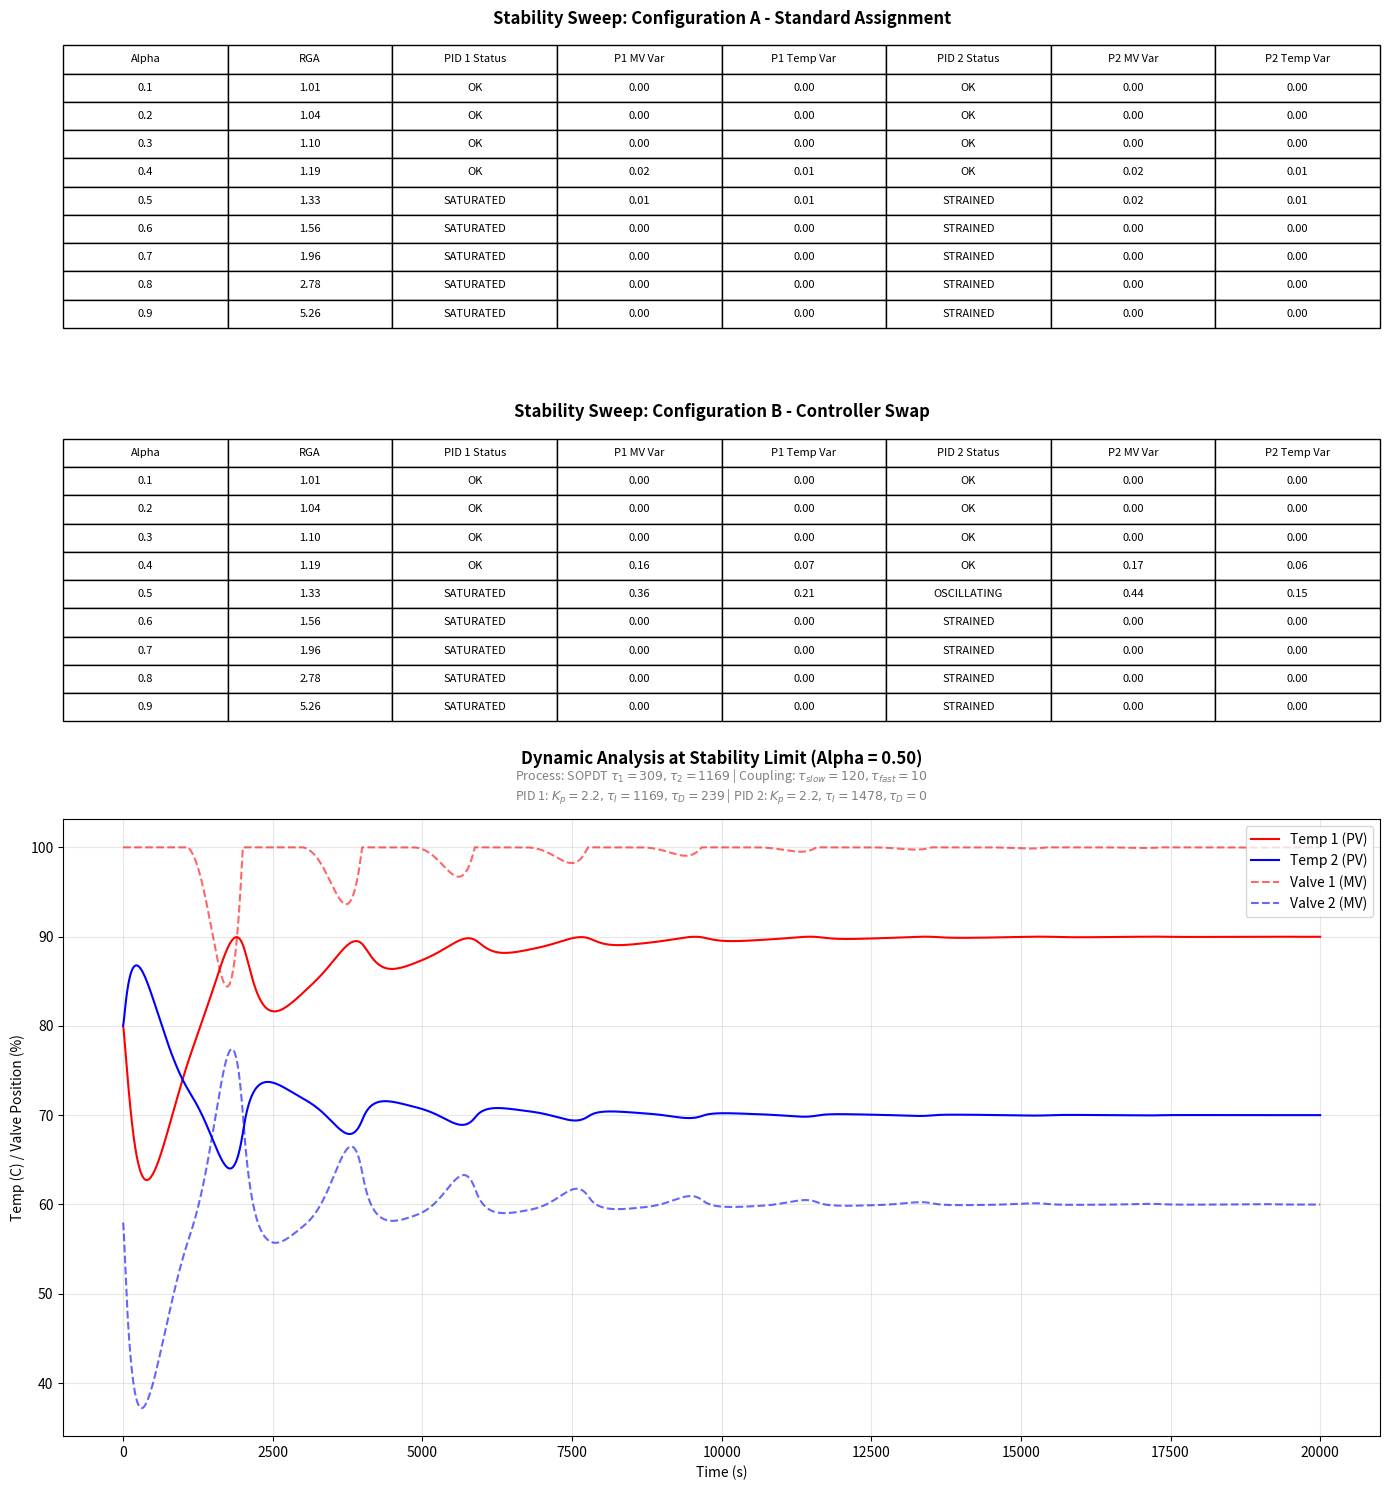

This figure's Python source:
import numpy as np
import matplotlib.pyplot as plt

# ==========================================
# 1. System Configuration
# ==========================================
# --- Process Models (Standard Oven/Zone Physics) ---
K1, tau11, tau12 = 1.0, 309.2, 1168.8
K2, tau21, tau22 = 1.0, 341.75, 1125.71

# --- Cross-Coupling Dynamics (Advanced - Technically Superior) ---
TAU_CROSS_SLOW = 120.0 
TAU_CROSS_FAST = 10.0  

# --- Simulation Settings ---
dt = 2.0
t_end = 20000
baseline_temp = 80.0
sp1, sp2 = 90.0, 70.0

# --- Controller Definitions (Restoring Code 1's Comparative Logic) ---
PID_FAST = {'Kp': 2.2, 'Ti': 1168.85, 'Td': 239}
PID_SLOW = {'Kp': 2.2, 'Ti': 1478.03, 'Td': 0.00}

# ==========================================
# 2. Robust PID & Process Classes
# ==========================================
class PID_Robust:
    def __init__(self, Kp, Ti, Td, dt, baseline=0.0):
        self.Kp, self.Ti, self.Td, self.dt = Kp, Ti, Td, dt
        self.integral = (baseline * Ti) / Kp 
        self.prev_err = 0
        
    def compute(self, sp, pv):
        err = sp - pv
        P = self.Kp * err
        D = self.Kp * self.Td * (err - self.prev_err) / self.dt
        
        tentative_integral = self.integral + err * self.dt
        I_tentative = (self.Kp / self.Ti) * tentative_integral
        v = P + I_tentative + D
        
        # Anti-windup clamping
        if v >= 100.0:
            out = 100.0
            if err < 0: self.integral = tentative_integral
        elif v <= 0.0:
            out = 0.0
            if err > 0: self.integral = tentative_integral
        else:
            out = v
            self.integral = tentative_integral
            
        self.prev_err = err
        return out

class SOPDT:
    def __init__(self, K, t1, t2, init_val=0.0):
        self.K, self.t1, self.t2 = K, t1, t2
        self.x1 = init_val
        self.x2 = init_val
        
    def step(self, u):
        dx1 = (-self.x1 + self.K * u) / self.t1
        self.x1 += dx1 * dt
        dx2 = (-self.x2 + self.x1) / self.t2
        self.x2 += dx2 * dt
        return self.x2

# ==========================================
# 3. Simulation Logic
# ==========================================
def run_simulation(alpha, params1, params2):
    # params1 -> Valve 1, params2 -> Valve 2
    valve1 = PID_Robust(**params1, dt=dt, baseline=baseline_temp)
    valve2 = PID_Robust(**params2, dt=dt, baseline=baseline_temp)
    
    g11 = SOPDT(K1, tau11, tau12, baseline_temp)
    g22 = SOPDT(K2, tau21, tau22, baseline_temp)
    # Cross coupling with fast/slow dynamics
    g12 = SOPDT(alpha, TAU_CROSS_SLOW, TAU_CROSS_FAST, 0.0) 
    g21 = SOPDT(alpha, TAU_CROSS_SLOW, TAU_CROSS_FAST, 0.0)
    
    pv1, pv2 = baseline_temp, baseline_temp
    
    # History storage
    h_temp = []
    h_valve = []
    
    steps = int(t_end / dt)
    for _ in range(steps):
        q1 = valve1.compute(sp1, pv1)
        q2 = valve2.compute(sp2, pv2)
        
        # Process Physics
        pv1 = g11.step(q1) + g21.step(q2 - baseline_temp)
        pv2 = g22.step(q2) + g12.step(q1 - baseline_temp)
        
        # Store Data
        h_temp.append([pv1, pv2])
        h_valve.append([q1, q2])
        
    return np.array(h_temp), np.array(h_valve)

# ==========================================
# 4. Detailed Stability Analysis (CRITICAL VALUES CONFIRMED)
# ==========================================
def check_stability_detailed(h_temp, h_valve, tail=1000):
    
    results = [] 
    # CONFIRMED: MV required to hold 80.0 deg C steady-state
    MV_EXPECTED_MIDLINE = 80.0 
    # CONFIRMED: Strain threshold requested by user
    LC_STRAIN_THRESHOLD = 19.9 
    
    for i in range(2): # Zone 0 (i=0) and Zone 1 (i=1)
        pv_hist = h_temp[-tail:, i]
        mv_hist = h_valve[-tail:, i]
        
        temp_var = np.std(pv_hist)
        valve_var = np.std(mv_hist)
        avg_mv = np.mean(mv_hist)
        
        status = "OK"
        
        # 1. SATURATED (Hard Limit)
        if avg_mv > 99.0 or avg_mv < 1.0:
            status = "SATURATED"
        
        # 2. FIGHTING (High Variance/Oscillation)
        elif valve_var > 1.0:
            status = "FIGHTING"
            
        # 3. OSCILLATING (Temperature Instability)
        elif temp_var > 0.1:
            status = "OSCILLATING"
            
        # 4. STRAINED (Stable but Mean MV is outside [60.1%, 99.9%])
        elif abs(avg_mv - MV_EXPECTED_MIDLINE) > LC_STRAIN_THRESHOLD:
            status = "STRAINED"

        results.append({
            'status': status,
            'v_var': valve_var,
            't_var': temp_var,
            'avg_mv': avg_mv 
        })
        
    return results[0], results[1]

# ==========================================
# 5. The Sweep (Comparing Config A vs B)
# ==========================================
results_data_A = [] 
results_data_B = [] 
capture_data = None 

for alpha in np.arange(0.1, 1.0, 0.1):
    rga = 1 / (1 - alpha**2)
    
    # Configuration A: Fast PID on Zone 1, Slow PID on Zone 2
    t_A, v_A = run_simulation(alpha, PID_FAST, PID_SLOW)
    P1_A, P2_A = check_stability_detailed(t_A, v_A)
    
    # Configuration B: Swapped (Slow PID on Zone 1, Fast PID on Zone 2)
    t_B, v_B = run_simulation(alpha, PID_SLOW, PID_FAST)
    P1_B, P2_B = check_stability_detailed(t_B, v_B)
    
    # Log Data for the Tables (using PID 1 and PID 2)
    results_data_A.append([
        f"{alpha:.1f}", f"{rga:.2f}", P1_A['status'], f"{P1_A['v_var']:.2f}", f"{P1_A['t_var']:.2f}", 
        P2_A['status'], f"{P2_A['v_var']:.2f}", f"{P2_A['t_var']:.2f}"
    ])
    results_data_B.append([
        f"{alpha:.1f}", f"{rga:.2f}", P1_B['status'], f"{P1_B['v_var']:.2f}", f"{P1_B['t_var']:.2f}", 
        P2_B['status'], f"{P2_B['v_var']:.2f}", f"{P2_B['t_var']:.2f}"
    ])
    
    # Logic to capture the FIRST overall failure (Config A preferred if both fail)
    if capture_data is None:
        if P1_A['status'] != "OK" or P2_A['status'] != "OK":
            # REMOVED fast/slow nomenclature
            capture_data = (t_A, v_A, alpha, f"Config A (PID 1: {PID_FAST['Kp']:.1f}Kp, PID 2: {PID_SLOW['Kp']:.1f}Kp)") 
        elif P1_B['status'] != "OK" or P2_B['status'] != "OK":
            # REMOVED fast/slow nomenclature
            capture_data = (t_B, v_B, alpha, f"Config B (PID 1: {PID_SLOW['Kp']:.1f}Kp, PID 2: {PID_FAST['Kp']:.1f}Kp)") 

# Default fallback if everything is stable
if capture_data is None:
    t_A, v_A = run_simulation(0.9, PID_FAST, PID_SLOW)
    capture_data = (t_A, v_A, 0.9, "Stable (Config A)")

# ==========================================
# 6. Visualization (Two Tables + Plot)
# ==========================================
t_hist, v_hist, p_alpha, p_title = capture_data
time_ax = np.linspace(0, t_end, len(t_hist))

# --- Parameter String for Title ---
# FIX: Added Td for both PID controllers to param_str
param_str = (
    f"Process: SOPDT $\\tau_1={tau11:.0f},\\tau_2={tau12:.0f}$ | Coupling: $\\tau_{{slow}}={TAU_CROSS_SLOW:.0f},\\tau_{{fast}}={TAU_CROSS_FAST:.0f}$"
    f"\nPID 1: $K_p={PID_FAST['Kp']:.1f}, \\tau_I={PID_FAST['Ti']:.0f}, \\tau_D={PID_FAST['Td']:.0f}$ | "
    f"PID 2: $K_p={PID_SLOW['Kp']:.1f}, \\tau_I={PID_SLOW['Ti']:.0f}, \\tau_D={PID_SLOW['Td']:.0f}$"
)

# Figure Size maintained
fig = plt.figure(figsize=(14, 15)) 
gs = fig.add_gridspec(3, 1, height_ratios=[1, 1, 2])

# --- Row 1: Table for Configuration A ---
ax_tbl_A = fig.add_subplot(gs[0])
ax_tbl_A.axis('off'); ax_tbl_A.axis('tight')
# Column headers maintained
cols = ("Alpha", "RGA", "PID 1 Status", "P1 MV Var", "P1 Temp Var", 
        "PID 2 Status", "P2 MV Var", "P2 Temp Var")
tbl_A = ax_tbl_A.table(cellText=results_data_A, colLabels=cols, loc='center', cellLoc='center')
tbl_A.auto_set_font_size(False); tbl_A.set_fontsize(8)
tbl_A.scale(1, 1.4)
# Title maintained
ax_tbl_A.set_title(f"Stability Sweep: Configuration A - Standard Assignment", fontweight='bold')

# --- Row 2: Table for Configuration B ---
ax_tbl_B = fig.add_subplot(gs[1])
ax_tbl_B.axis('off'); ax_tbl_B.axis('tight')
# Column headers maintained
cols_B = ("Alpha", "RGA", "PID 1 Status", "P1 MV Var", "P1 Temp Var", 
          "PID 2 Status", "P2 MV Var", "P2 Temp Var")
tbl_B = ax_tbl_B.table(cellText=results_data_B, colLabels=cols_B, loc='center', cellLoc='center')
tbl_B.auto_set_font_size(False); tbl_B.set_fontsize(8)
tbl_B.scale(1, 1.4)
# Title maintained
ax_tbl_B.set_title(f"Stability Sweep: Configuration B - Controller Swap", fontweight='bold')

# --- Row 3: The Failure Plot (Includes requested text) ---
ax_plt = fig.add_subplot(gs[2])
ax_plt.plot(time_ax, t_hist[:, 0], 'r-', linewidth=1.5, label='Temp 1 (PV)')
ax_plt.plot(time_ax, t_hist[:, 1], 'b-', linewidth=1.5, label='Temp 2 (PV)')
ax_plt.plot(time_ax, v_hist[:, 0], 'r--', alpha=0.6, label='Valve 1 (MV)')
ax_plt.plot(time_ax, v_hist[:, 1], 'b--', alpha=0.6, label='Valve 2 (MV)')

# Title spacing maintained
ax_plt.set_title(f"Dynamic Analysis at Stability Limit (Alpha = {p_alpha:.2f})", pad=40, fontweight='bold')
ax_plt.text(0.5, 1.03, param_str, transform=ax_plt.transAxes, ha='center', fontsize=9, color='gray') 

ax_plt.set_xlabel("Time (s)")
ax_plt.set_ylabel("Temp (C) / Valve Position (%)")
ax_plt.legend(loc='upper right')
ax_plt.grid(True, alpha=0.3)

plt.tight_layout()
plt.show()
